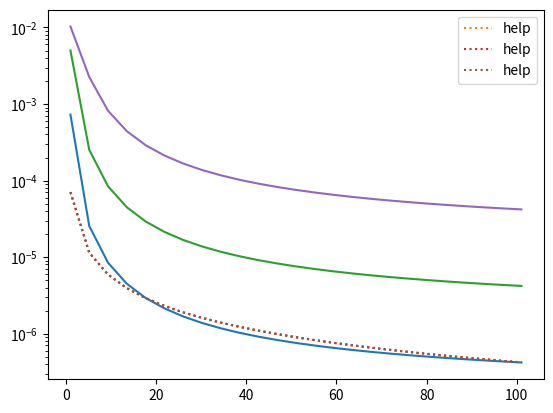

This figure's Python source:
import numpy as np
import matplotlib.pyplot as plt
from scipy.optimize import curve_fit

res = [[0.0007270239620608487, 2.5464017558154524e-05, 8.443574241219717e-06,
        4.483927434112919e-06, 2.924401695229695e-06, 2.1363749329546113e-06,
        1.6753644334173578e-06, 1.3783425716875732e-06, 1.1734530825461253e-06,
        1.0247553362595532e-06, 9.125262388753875e-07, 8.251455834327832e-07,
        7.553712833392825e-07, 6.984792402156726e-07, 6.512693296691614e-07,
        6.115038275966225e-07, 5.775750180959329e-07, 5.48300507880336e-07,
        5.227928132533719e-07, 5.003737692862673e-07, 4.805168750243942e-07,
        4.628075517199745e-07, 4.469151803762957e-07, 4.325730615512035e-07,
        4.195638123191381e-07],
       [0.005004414084273367, 0.00025175347585554584, 8.417369530045665e-05,
        4.4777452159731594e-05, 2.9221706940794333e-05, 2.1353522491549392e-05,
        1.6748184208379378e-05, 1.3780187266988729e-05, 1.173245713168217e-05,
        1.0246146078706828e-05, 9.124262956086248e-06, 8.2507197159449e-06,
        7.553154253494373e-06, 6.984357901472499e-06, 6.512348168172107e-06,
        6.114759253474864e-06, 5.775521055694374e-06, 5.482814383363957e-06,
        5.227767537883029e-06, 5.003601028799025e-06, 4.805051365004838e-06,
        4.627973848467569e-06, 4.469063084838556e-06, 4.325652670178998e-06,
        4.195569220101356e-06],
       [0.01030892105088419, 0.0022542631598449873, 0.0008161927344325421,
        0.00044166220842457887, 0.00029000007842909417, 0.00021251659998734564,
        0.00016693731627408988, 0.0001374786685461741, 0.00011711751547292732,
        0.0001023209016250264, 9.11427853044862e-05, 8.243364734951448e-05,
        7.547572579404533e-05, 6.980015786810726e-05, 6.508899008787601e-05,
        6.111970010923099e-05, 5.773230488305985e-05, 5.480907914500378e-05,
        5.2261619395118325e-05, 5.00223464848935e-05, 4.803877703421433e-05,
        4.6269573011538955e-05, 4.4681759981196784e-05, 4.324873291271242e-05,
        4.1948802396967804e-05]]

radii = np.linspace(1, 101, 25)

def mod(x, k, c, d):
    return k / (1 + (x/c)**d)

for resi in res:
    plt.plot(radii, resi)

    #p, c = curve_fit(mod, radii, resi,
    #                 bounds=([0.01, 0.001], [0.02, 0.01]))
    #print(p)
    #plt.plot(radii, mod(radii, *p), ls=':', label='help')

    plt.plot(radii, mod(radii, *[0.9, 0.0002, 1.11]), ls=':', label='help')

# 0.1 -> (0.037, 0.32, 1.2)
# 0.01 -> (0.7, 0.01, 1.31)
# 0.001 -> (0.9, 0.0002, 1.11)

plt.yscale('log')
#plt.ylim([1e-4, 1e-1])
plt.legend()
plt.savefig('help.pdf')
